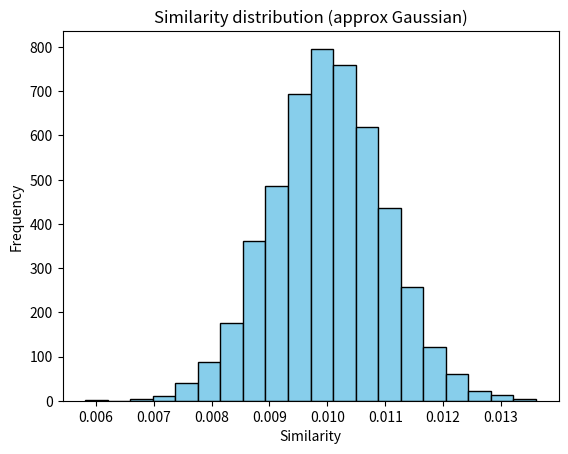

The script that saved this image:
# Problem 1: Fibonacci (Matrix Method)

def matmul(A, B):
    return [
        [A[0][0]*B[0][0] + A[0][1]*B[1][0],
         A[0][0]*B[0][1] + A[0][1]*B[1][1]],
        [A[1][0]*B[0][0] + A[1][1]*B[1][0],
         A[1][0]*B[0][1] + A[1][1]*B[1][1]]
    ]

def matpow(M, n):
    if n == 0:
        return [[1, 0], [0, 1]]
    if n % 2 == 0:
        half = matpow(M, n // 2)
        return matmul(half, half)
    else:
        return matmul(M, matpow(M, n - 1))

def fibonacci(n):
    if n == 0:
        return 0
    M = [[1, 1], [1, 0]]
    Mn = matpow(M, n)
    return Mn[1][0]

print("=== Problem 1: Fibonacci ===")
for i in range(10):
    print(f"F({i}) = {fibonacci(i)}")

# Problem 2: 0/1 Knapsack (Dynamic Programming)

def knapsack(values, weights, W):
    n = len(values)
    dp = [0] * (W + 1)
    for i in range(n):
        wi, vi = weights[i], values[i]
        for w in range(W, wi - 1, -1):
            dp[w] = max(dp[w], dp[w - wi] + vi)
    return dp[W]

print("=== Problem 2: Knapsack ===")
values = [60, 100, 120]
weights = [10, 20, 30]
W = 50
print("Max value:", knapsack(values, weights, W))
print("Greedy fails because best ratio may not give optimal total value.")
print("Dynamic programming checks all combinations efficiently.")
print()

# Problem 3: Neuro Computing (Binary Vectors)

import random
import math
import matplotlib.pyplot as plt

# 1. Generate 100 random binary vectors of length N
def random_binary_vector(N, p=0.5):
    return [1 if random.random() < p else 0 for _ in range(N)]

N = 100
vectors = [random_binary_vector(N, 0.5) for _ in range(100)]

# 2. Similarity functions
def sim_l1(x, y):
    num = sum(a*b for a, b in zip(x, y))
    denom = sum(x)*sum(y)
    return num / denom if denom != 0 else 0

def jaccard(x, y):
    inter = sum(a*b for a, b in zip(x, y))
    union = sum(max(a, b) for a, b in zip(x, y))
    return inter / union if union != 0 else 0

# 3. Compute similarities for all pairs
similarities = []
for i in range(len(vectors)):
    for j in range(i + 1, len(vectors)):
        similarities.append(sim_l1(vectors[i], vectors[j]))

# Plot histogram
plt.hist(similarities, bins=20, color='skyblue', edgecolor='black')
plt.title("Similarity distribution (approx Gaussian)")
plt.xlabel("Similarity")
plt.ylabel("Frequency")
plt.show()

# 4. Huge sparse vector
from math import comb, log2

N = 2000
w = 5
num_vectors = comb(N, w)
bits = log2(num_vectors)
print("=== Problem 3: Sparse vectors ===")
print("Possible vectors:", num_vectors)
print("Information capacity (bits):", round(bits, 2))

print("As N increases, similarities become more Gaussian due to Central Limit Theorem.")
print("Capacity can mean total number of possible unique binary patterns.")
